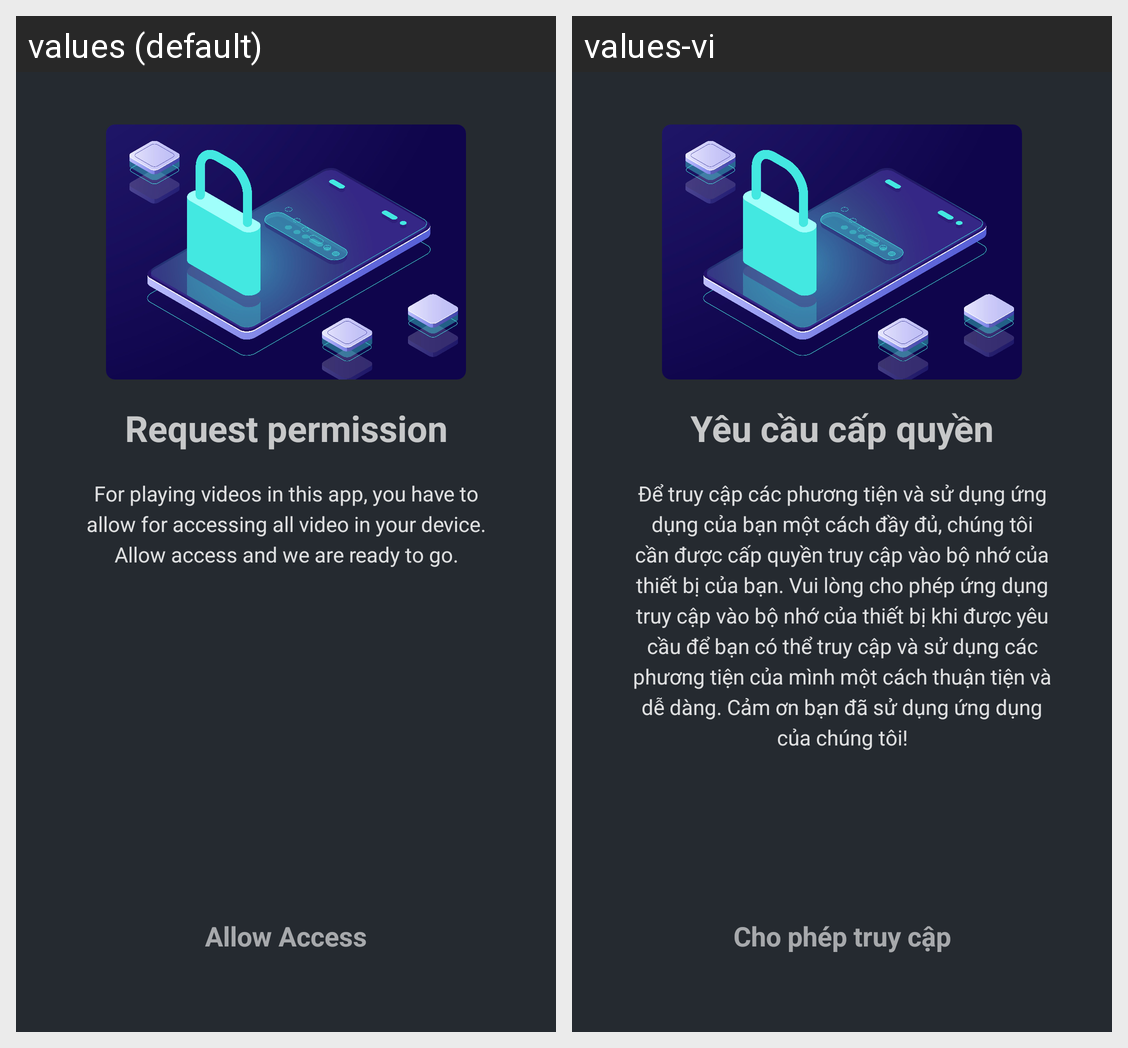

The Android screen above is rendered under two locales of the same app. Produce the string resources it draws, with the default and per-locale values.
Android screen res/layout/activity_allow_access.xml rendered under 2 locales, left to right: values (default), values-vi. Device: Nexus 5 (rendered at 1080×1920; each locale shown at half size, 540×960, under a caption strip naming it); theme Theme.FXbox.
Strings drawn on this screen, with the default value and each locale's value (text and hints the layout hard-codes, and strings that could not be matched under every locale, appear in the picture but are not listed):

allow_access_title
  values: Request permission
  values-vi: Yêu cầu cấp quyền

allow_access_content
  values: For playing videos in this app, you have to allow for accessing all video in your device. Allow access and we are ready to go.
  values-vi: Để truy cập các phương tiện và sử dụng ứng dụng của bạn một cách đầy đủ, chúng tôi cần được cấp quyền truy cập vào bộ nhớ của thiết bị của bạn. Vui lòng cho phép ứng dụng truy cập vào bộ nhớ của thiết bị khi được yêu cầu để bạn có thể truy cập và sử dụng các phương tiện của mình một cách thuận tiện và dễ dàng. Cảm ơn bạn đã sử dụng ứng dụng của chúng tôi!

allow_access_btn
  values: Allow Access
  values-vi: Cho phép truy cập
